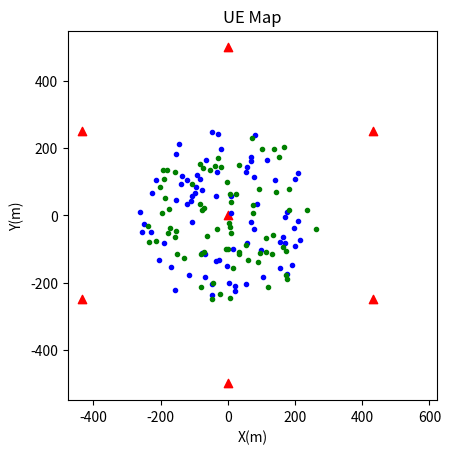

Recreate this plot in Python. (Note: this script raises an exception after producing the figure.)
import matplotlib.pyplot as plt
from random import randint, uniform
from math import sqrt, log10, log2, pi, cos, sin
from numpy import random


BW = 10E6
TEMP = 27 + 273.15
BASE_P = 23 - 30
UE_P = 0 - 30
TX_G = 0
RX_G = 0
B_H = 51.5
UE_H = 1.5
BOLTZ_CONST = 1.38E-23
EX = 4
SQRT_3 = sqrt(3)
SQRT_3_div_2 = (sqrt(3) / 2)
NEG_SQRT_3 = (-1) * sqrt(3)
NEG_SQRT_3_div_2 = (-1) * (sqrt(3) / 2)
UE_NUM = 75
SCALE = 250 / SQRT_3_div_2
PAIR_DIS = 100

class Map():
    def __init__(self):
        self._cluster = []

    def add_cluster(self, cluster):
        self._cluster.append(cluster)

    @property
    def cluster(self):
        return self._cluster


class Cluster():
    def __init__(self, loc_x, loc_y, ma):
        self._bs = []
        self._map = ma
        self._bs.append(Bs(0 + loc_x, 0 + loc_y, self))
        self._bs.append(Bs(0 + loc_x, 500 + loc_y, self))
        self._bs.append(Bs(0 + loc_x, -500 + loc_y, self))
        self._bs.append(Bs(250 * NEG_SQRT_3 + loc_x, 250 + loc_y, self))
        self._bs.append(Bs(250 * NEG_SQRT_3 + loc_x, -250 + loc_y, self))
        self._bs.append(Bs(250 * SQRT_3 + loc_x, 250 + loc_y, self))
        self._bs.append(Bs(250 * SQRT_3 + loc_x, -250 + loc_y, self))

    @property
    def bs(self):
        return self._bs

    @property
    def map(self):
        return self._map

    def plot_map(self, filename):
        x = []
        y = []
        ue_x = []
        ue_y = []
        ue_x_recv = []
        ue_y_recv = []
        for i in range(len(self.bs)):
            x.append(self.bs[i].x)
            y.append(self.bs[i].y)
            for j in range(len(self.bs[i].ue)):
                if self.bs[i].ue[j]._recv == 0:
                    ue_x.append(self.bs[i].ue[j].x)
                    ue_y.append(self.bs[i].ue[j].y)
                else:
                    ue_x_recv.append(self.bs[i].ue[j].x)
                    ue_y_recv.append(self.bs[i].ue[j].y)
        plt.scatter(x, y, color='r', marker='^')
        plt.scatter(ue_x, ue_y, marker='.', color='b')
        plt.scatter(ue_x_recv, ue_y_recv, marker='.', color='g')
        plt.axis('square')
        plt.title('UE Map')
        plt.xlabel("X(m)")
        plt.ylabel("Y(m)")
        plt.savefig(filename)
        plt.close()


class Bs():
    def __init__(self, x, y, cluster):
        self._loc_x = x
        self._loc_y = y
        self._ue = []
        self._cluster = cluster
        self._map = self._cluster.map

    @property
    def ue(self):
        return self._ue

    @property
    def x(self):
        return self._loc_x

    @property
    def y(self):
        return self._loc_y

    def add_ue(self, ue):
        self._ue.append(ue)

    def gen_ue(self):
        for i in range(UE_NUM):
            ue = Ue(self)
            self._ue.append(ue)
            ue2 = Ue(self, 1, ue, ue.x, ue.y)
            self._ue.append(ue2)


class Ue():
    def __init__(self, bs, recv=0, tx=None, gen_x=None, gen_y=None):
        if gen_x is None or gen_y is None:
            self._x, self._y = gen_loc()
        else:
            self._x, self._y = gen_loc_with_initial(gen_x, gen_y)
        self._dis = sqrt(self._x ** 2 + self._y ** 2)
        self._x += bs.x
        self._y += bs.y
        self._bs = bs
        self._recv = recv
        self._tx = tx

    @property
    def x(self):
        return self._x

    @property
    def y(self):
        return self._y

    @property
    def bs(self):
        return self._bs


def gen_loc():
    while True:
        x = uniform(-1, 1)
        y = uniform(-1, 1)
        if (y <= SQRT_3_div_2) and \
           (y >= NEG_SQRT_3_div_2) and \
           (SQRT_3 * x + y <= SQRT_3) and \
           (SQRT_3 * x + y >= NEG_SQRT_3) and \
           (NEG_SQRT_3 * x + y <= SQRT_3) and \
           (NEG_SQRT_3 * x + y >= NEG_SQRT_3):
            return x * SCALE, y * SCALE


def gen_loc_with_initial(gen_x, gen_y):
    while True:
        theta = uniform(0, 2 * pi)
        dis = uniform(PAIR_DIS, PAIR_DIS)
        x = gen_x / SCALE + dis / SCALE * cos(theta)
        y = gen_y / SCALE + dis / SCALE * sin(theta)
        if (y <= SQRT_3_div_2) and \
           (y >= NEG_SQRT_3_div_2) and \
           (SQRT_3 * x + y <= SQRT_3) and \
           (SQRT_3 * x + y >= NEG_SQRT_3) and \
           (NEG_SQRT_3 * x + y <= SQRT_3) and \
           (NEG_SQRT_3 * x + y >= NEG_SQRT_3):
            return x * SCALE, y * SCALE


def db_to_int(n):
    return 10 ** (n / 10)


def down_rxp(dis):
    g = (B_H * UE_H) ** 2 / (dis ** EX)
    g_db = 10 * log10(g)
    rx_p = g_db + BASE_P + TX_G + RX_G
    return rx_p


def up_rxp(dis):
    g = (B_H * UE_H) ** 2 / (dis ** EX)
    g_db = 10 * log10(g)
    rx_p = g_db + UE_P + TX_G + RX_G
    return rx_p


def up_rxp_d2d(dis):
    g = (UE_H * UE_H) ** 2 / (dis ** EX)
    g_db = 10 * log10(g)
    rx_p = g_db + UE_P + TX_G + RX_G
    return rx_p


def Sinr(power_db, inf):
    noise = BOLTZ_CONST * TEMP * BW / UE_NUM
    p = db_to_int(power_db)
    s = p / (noise + inf)
    return 10 * log10(s)


def shannon(sinr):
    return BW * log2(1 + db_to_int(sinr))


if __name__ == "__main__":
    ################1-1################
    ma = Map()
    clus = Cluster(0, 0, ma)
    cent_bs = clus.bs[0]
    cent_bs.gen_ue()
    clus.plot_map('./img/fig1_1.jpg')
    print('problem 1-1')
    ################1-2-a################

    sinr_lst = []
    count_lst = []
    count = 0
    for ue in cent_bs.ue:
        if ue._recv == 0:
            up_p = up_rxp(ue._dis)
            sinr_lst.append(Sinr(up_p, 0))
            count_lst.append(count)
            count += 1
    sinr_lst.sort()
    plt.scatter(sinr_lst, count_lst, marker='.')
    plt.savefig('./img/fig1_2_a.jpg')
    plt.close()
    print('problem 1-2a')

    ################1-2-b################

    sinr_lst = []
    count_lst = []
    count = 0
    for ue in cent_bs.ue:
        if ue._recv == 0:
            down_p = down_rxp(ue._dis)
            inf_p = 0
            for j in range(1, len(clus.bs)):
                dis = sqrt((clus.bs[j].x - ue.x) ** 2 + (clus.bs[j].y - ue.y) ** 2)
                inf_p += db_to_int(down_rxp(dis))
            sinr_lst.append(Sinr(down_p, inf_p))
            count_lst.append(count)
            count += 1
    sinr_lst.sort()
    plt.scatter(sinr_lst, count_lst, marker='.')
    plt.savefig('./img/fig1_2_b.jpg')
    plt.close()
    print('problem 1-2b')

    ################1-3################

    rate = 0
    for sinr in sinr_lst:
        rate += shannon(sinr)
    print(f'Throughput of Downlink : {rate}')
    print('problem 1-3')

    ################1-4################
    sinr_lst = []
    count_lst = []
    count = 0
    for ue in cent_bs.ue:
        if ue._recv == 1:
            d2d_p = 0
            for tx_ue in cent_bs.ue:
                if tx_ue._recv == 0:
                    dis = sqrt((ue.x - tx_ue.x) ** 2 + (ue.y - tx_ue.y) ** 2)
                    d2d_p += db_to_int(up_rxp_d2d(dis))
            dis = sqrt((ue.x - ue._tx.x) ** 2 + (ue.y - ue._tx.y) ** 2)
            up_p = up_rxp_d2d(dis)
            sinr_lst.append(Sinr(up_p, d2d_p - db_to_int(up_p)))
            count_lst.append(count)
            count += 1
    sinr_lst.sort()

    plt.scatter(sinr_lst, count_lst, marker='.')
    plt.savefig('./img/fig1_4.jpg')
    plt.close()
    print('problem 1-4')

    ################1-5################

    rate = 0
    for sinr in sinr_lst:
        rate += shannon(sinr)
    print(f'Throughput of D2D systems : {rate}')
    print('problem 1-5')

    ################1-6################
    rate_lst = []
    ue_num_lst = []

    for i in range(10):
        UE_NUM += 25
        ma = Map()
        clus = Cluster(0, 0, ma)
        cent_bs = clus.bs[0]
        cent_bs.gen_ue()
        sinr_lst = []
        count_lst = []
        count = 0
        for ue in cent_bs.ue:
            if ue._recv == 1:
                d2d_p = 0
                for tx_ue in cent_bs.ue:
                    if tx_ue._recv == 0:
                        dis = sqrt((ue.x - tx_ue.x) ** 2 + (ue.y - tx_ue.y) ** 2)
                        d2d_p += db_to_int(up_rxp_d2d(dis))
                dis = sqrt((ue.x - ue._tx.x) ** 2 + (ue.y - ue._tx.y) ** 2)
                up_p = up_rxp_d2d(dis)
                sinr_lst.append(Sinr(up_p, (d2d_p - db_to_int(up_p))))
                count_lst.append(count)
                count += 1
        sinr_lst.sort()
        rate = 0
        for sinr in sinr_lst:
            rate += shannon(sinr)
        rate_lst.append(rate)
        ue_num_lst.append(UE_NUM)
    plt.scatter(ue_num_lst, rate_lst, marker='.')
    plt.savefig('./img/fig1_6.jpg')
    plt.close()
    print('problem 1-6')
